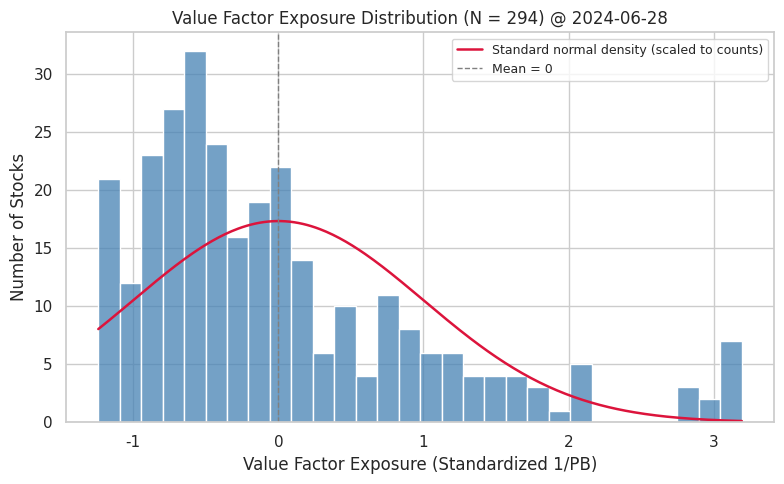

Source code (Python):
# -*- coding: utf-8 -*-
"""
Compute the value factor exposure (standardized inverse of PB) for individual stocks
on a specified cross-section date, and visualize the distribution of factor exposure
(number of stocks) using a seaborn histogram.
"""

import numpy as np
import pandas as pd
import matplotlib.pyplot as plt
import seaborn as sns


def value_factor_exposure(
    df: pd.DataFrame,
    target_date=None,
    *,
    code_col: str = "code",
    pb_col: str = "pbMRQ",
    date_col: str = "date",
    winsorize: bool = True,
    lower_q: float = 0.01,
    upper_q: float = 0.99,
    clip_std: float = 3.0,
    n_bins: int = 30,
    plot: bool = True,
    ax=None,
):
    """
    Compute the value factor exposure (1/PB) for stocks on a specified cross-section,
    standardize it cross-sectionally, and visualize the factor exposure distribution
    using a seaborn histogram.

    Parameters
    ----------
    df : pd.DataFrame
        Must contain at least `code_col` and `pb_col`. If it also contains
        `date_col`, the cross-section is filtered by `target_date`.
    target_date : str / pd.Timestamp / None
        The specified cross-section date. Used to filter rows if `date_col` exists;
        otherwise used only for the chart annotation.
    code_col, pb_col, date_col : str
        Column names, default "code" / "pbMRQ" / "date".
    winsorize : bool
        Whether to winsorize the raw 1/PB values by quantiles (default True).
    lower_q, upper_q : float
        Quantiles used for winsorization (default 1% / 99%).
    clip_std : float
        After standardization, clip values to +/- `clip_std` to limit extreme values
        in the plot (default 3).
    n_bins : int
        Number of histogram bins.
    plot : bool
        Whether to draw the plot.
    ax : matplotlib.axes.Axes or None
        An existing axes to draw on; if None, a new one is created.

    Returns
    -------
    pd.DataFrame
        Cross-section result with columns: code, pbMRQ, value_raw, value_z,
        sorted by value_z in descending order.
    """
    data = df.copy()

    # ---------- 1. Select the specified cross-section ----------
    if date_col in data.columns:
        if target_date is None:
            raise ValueError(
                f"Data contains '{date_col}' column; please specify a cross-section date via target_date"
            )
        target_ts = pd.Timestamp(target_date)
        data = data.loc[pd.to_datetime(data[date_col]) == target_ts].copy()
        if data.empty:
            raise ValueError(f"No data found on {target_ts.date()}")

    # ---------- 2. Compute raw value exposure 1/PB ----------
    data[pb_col] = pd.to_numeric(data[pb_col], errors="coerce")
    valid = data[pb_col].notna() & (data[pb_col] > 0)
    data = data.loc[valid].copy()                      # drop stocks with missing or non-positive PB
    data["value_raw"] = 1.0 / data[pb_col]             # value factor: inverse of price-to-book ratio

    n = len(data)
    if n < 2:
        raise ValueError(
            f"Insufficient valid stocks (currently {n}); cannot perform cross-sectional standardization"
        )

    # ---------- 3. Winsorize + standardize (Z-Score) ----------
    raw = data["value_raw"]
    if winsorize:
        lo, hi = raw.quantile(lower_q), raw.quantile(upper_q)
        raw = raw.clip(lo, hi)

    mu = raw.mean()
    sigma = raw.std(ddof=0)
    if not np.isfinite(sigma) or sigma == 0:
        raise ValueError(
            "Cross-sectional standard deviation of factor exposure is 0; cannot standardize"
        )

    z = (raw - mu) / sigma
    z = z.clip(-clip_std, clip_std)
    z = (z - z.mean()) / z.std(ddof=0)                 # standardize again after clipping

    data["value_z"] = z
    data = data.sort_values("value_z", ascending=False).reset_index(drop=True)

    # ---------- 4. Seaborn histogram visualization ----------
    if plot:
        if ax is None:
            fig, ax = plt.subplots(figsize=(8, 5))
        else:
            fig = ax.figure

        z_clean = data["value_z"].dropna()

        sns.histplot(
            z_clean,
            bins=n_bins,
            stat="count",
            color="steelblue",
            edgecolor="white",
            ax=ax,
        )

        # Overlay a standard normal reference density (scaled to counts)
        if len(z_clean) > 1:
            xs = np.linspace(z_clean.min(), z_clean.max(), 300)
            bin_width = (z_clean.max() - z_clean.min()) / n_bins
            pdf = np.exp(-0.5 * xs ** 2) / np.sqrt(2 * np.pi)
            ax.plot(
                xs,
                len(z_clean) * bin_width * pdf,
                color="crimson",
                lw=1.8,
                label="Standard normal density (scaled to counts)",
            )

        ax.axvline(0.0, color="gray", ls="--", lw=1, label="Mean = 0")
        ax.set_xlabel("Value Factor Exposure (Standardized 1/PB)")
        ax.set_ylabel("Number of Stocks")
        date_str = f" @ {pd.Timestamp(target_date).date()}" if target_date is not None else ""
        ax.set_title(f"Value Factor Exposure Distribution (N = {len(z_clean)}){date_str}")
        ax.legend(loc="best", fontsize=9)
        fig.tight_layout()

    return data


# ============================ Example / self-test ============================
if __name__ == "__main__":
    # Font settings
    plt.rcParams["font.sans-serif"] = ["DejaVu Sans"]
    plt.rcParams["axes.unicode_minus"] = False
    sns.set_theme(style="whitegrid")

    # --- Construct simulated data: two cross-section dates x 300 stocks ---
    rng = np.random.default_rng(42)
    dates = pd.to_datetime(["2024-06-28", "2024-07-31"])
    codes = [f"{i:06d}" for i in range(1, 301)]

    frames = []
    for d in dates:
        pb = np.exp(rng.normal(0.0, 0.8, size=len(codes))) * 3.0   # log-normal PB values
        frames.append(pd.DataFrame({"date": d, "code": codes, "pbMRQ": pb}))
    df = pd.concat(frames, ignore_index=True)

    # Artificially create some invalid PB values (missing / negative)
    df.loc[df.sample(8, random_state=1).index, "pbMRQ"] = np.nan
    df.loc[df.sample(6, random_state=2).index, "pbMRQ"] = -1.0

    # --- Compute value factor exposure for the specified cross-section ---
    result = value_factor_exposure(df, target_date="2024-06-28")

    print(result.head(10))
    print(f"\nNumber of valid stocks: {len(result)}")
    print(f"Exposure mean = {result['value_z'].mean():.6f}, "
          f"std = {result['value_z'].std(ddof=0):.6f}")

    plt.show()
